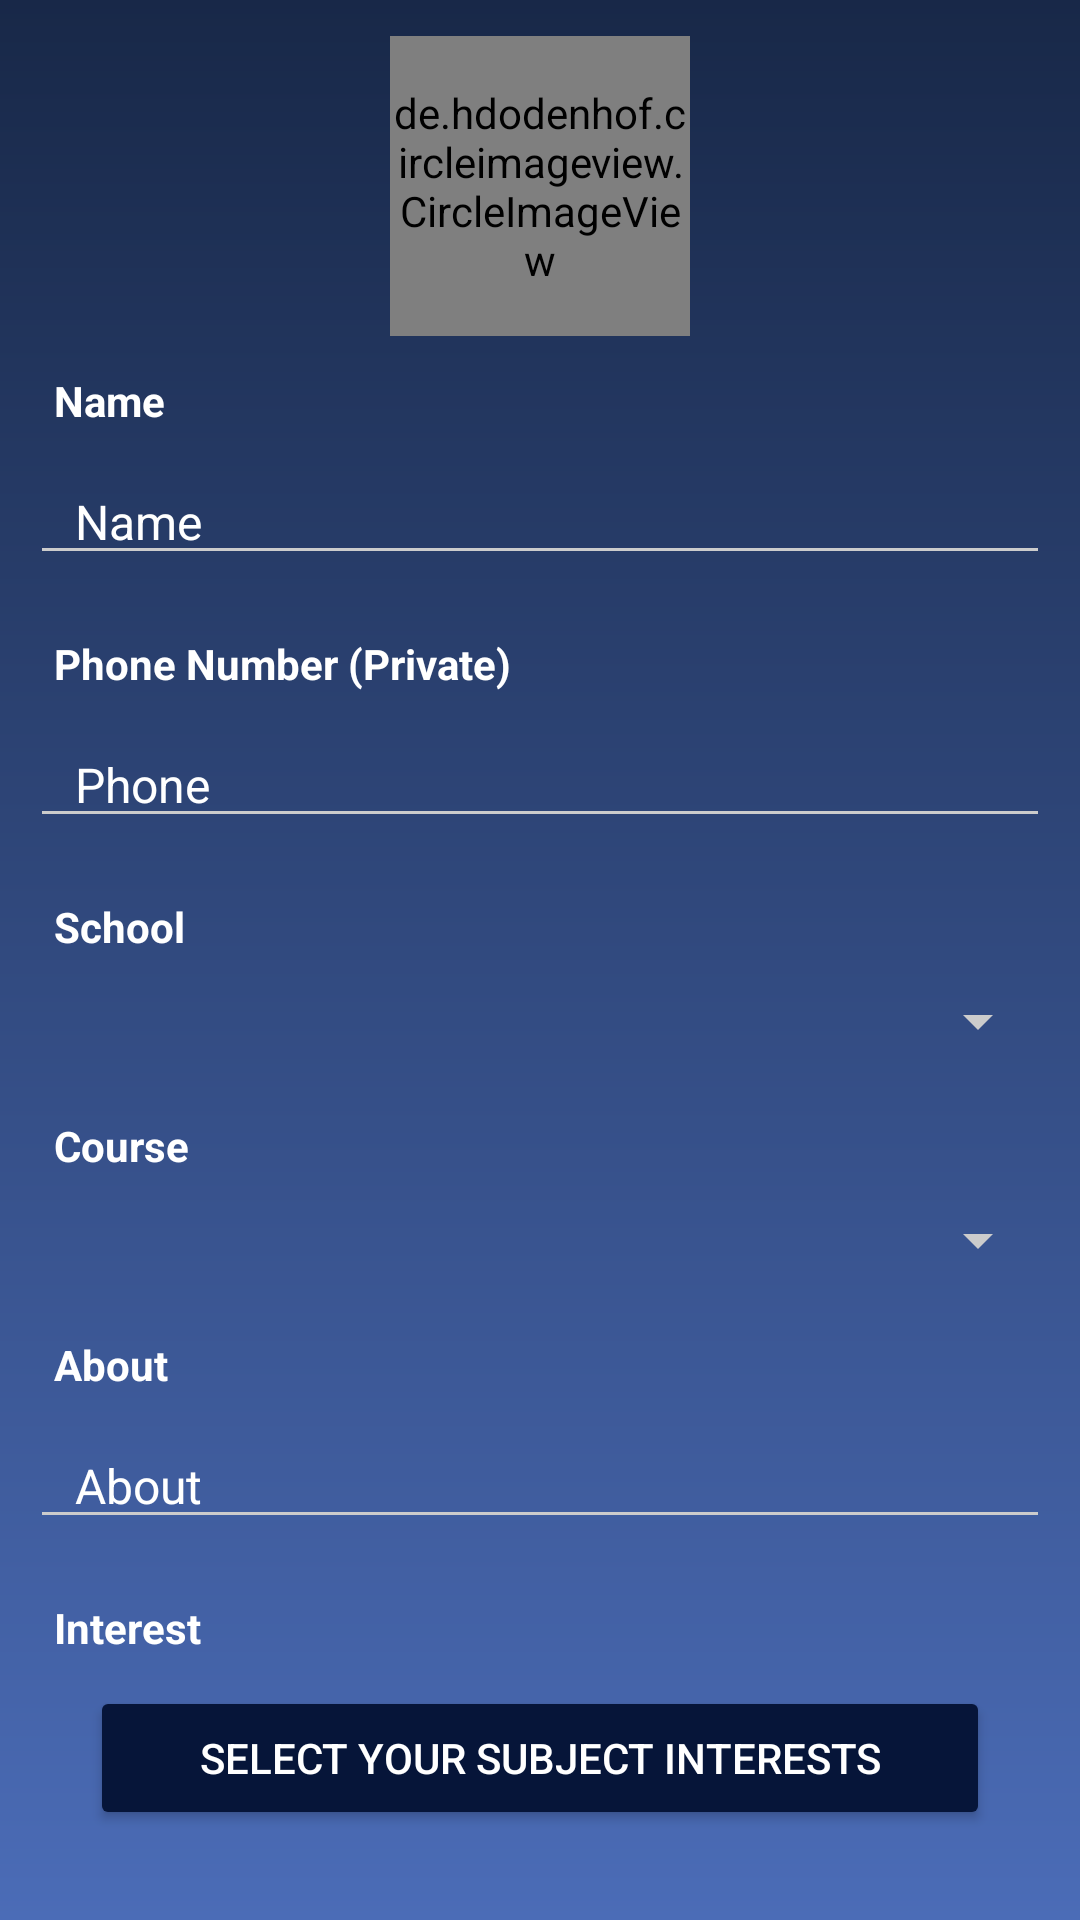

Produce the Android XML layout that renders to this screen, including the resource entries it uses.
<!-- AndroidManifest.xml: application theme AppTheme.Dark -->
<!-- res/layout/activity_settings2.xml -->
<?xml version="1.0" encoding="utf-8"?>
<ScrollView xmlns:android="http://schemas.android.com/apk/res/android"
    android:id="@+id/ScrollView01"
    android:layout_width="match_parent"
    android:layout_height="wrap_content"
    android:layout_alignParentBottom="true"
    android:layout_alignParentLeft="true"
    android:layout_marginBottom="20sp"
    android:layout_below="@id/name"
    android:layout_marginTop="10sp"
    android:orientation="vertical">

    <LinearLayout xmlns:android="http://schemas.android.com/apk/res/android"
        android:focusable="true"
        android:focusableInTouchMode="true"
        android:orientation="vertical"
        android:id="@+id/instructions_view"
        android:layout_width="fill_parent"
        android:layout_height="fill_parent"
        android:scrollbarAlwaysDrawVerticalTrack="true"
        android:scrollbars="vertical">

        <FrameLayout
            android:layout_width="match_parent"
            android:layout_height="124sp">

            <de.hdodenhof.circleimageview.CircleImageView
                android:id="@+id/profileImage"
                android:layout_width="100sp"
                android:layout_height="100sp"
                android:layout_alignParentTop="true"
                android:layout_centerHorizontal="true"
                android:layout_gravity="center"
                android:src="@mipmap/default_pic" />

            <ImageView
                android:layout_width="35sp"
                android:layout_height="37sp"
                android:layout_gravity="center"
                android:layout_marginLeft="20sp"
                android:layout_marginTop="30sp"
                android:src="@mipmap/baseline_add_a_photo_white_48" />

        </FrameLayout>

        <TextView
            android:id="@+id/textView7"
            android:layout_width="wrap_content"
            android:layout_height="wrap_content"
            android:layout_alignParentLeft="true"
            android:layout_alignTop="@+id/name"
            android:layout_marginLeft="18sp"
            android:text="Name"
            android:textStyle="bold"
            android:textColor="@color/white"/>

        <EditText
            android:id="@+id/name"
            android:layout_width="match_parent"
            android:layout_height="wrap_content"
            android:layout_marginLeft="10sp"
            android:layout_marginRight="10sp"
            android:layout_marginBottom="10sp"
            android:layout_marginTop="10sp"
            android:paddingLeft="15sp"
            android:paddingRight="15sp"
            android:singleLine="true"
            android:text="Name"
            android:textSize="16sp"
            android:inputType="textCapWords"
            android:textColor="@color/white"/>

        <TextView
            android:id="@+id/textView9"
            android:layout_width="wrap_content"
            android:layout_height="wrap_content"
            android:layout_marginLeft="18sp"
            android:layout_marginTop="10sp"
            android:text="Phone Number (Private)"
            android:textStyle="bold"
            android:textColor="@color/white"/>

        <EditText
            android:id="@+id/phone2"
            android:layout_width="match_parent"
            android:layout_height="wrap_content"
            android:layout_marginLeft="10sp"
            android:layout_marginRight="10sp"
            android:layout_marginBottom="10sp"
            android:layout_marginTop="10sp"
            android:paddingLeft="15sp"
            android:paddingRight="15sp"
            android:singleLine="true"
            android:inputType="phone"
            android:text="Phone"
            android:textSize="16sp"
            android:textColor="@color/white"/>

        <TextView
            android:id="@+id/textView4"
            android:layout_width="wrap_content"
            android:layout_height="wrap_content"
            android:layout_marginLeft="18sp"
            android:layout_marginTop="10sp"
            android:text="School"
            android:textStyle="bold"
            android:textColor="@color/white"/>

        <Spinner
            android:id="@+id/school"
            android:layout_width="match_parent"
            android:layout_height="wrap_content"
            android:layout_marginLeft="10sp"
            android:layout_marginRight="10sp"
            android:layout_marginBottom="10sp"
            android:layout_marginTop="10sp"
            android:paddingLeft="15sp"
            android:paddingRight="15sp"
            android:entries="@array/schools_list" />

        <TextView
            android:id="@+id/textView5"
            android:layout_width="wrap_content"
            android:layout_height="wrap_content"
            android:layout_marginLeft="18sp"
            android:layout_marginTop="10sp"
            android:text="Course"
            android:textStyle="bold"
            android:textColor="@color/white"/>

        <Spinner
            android:id="@+id/course"
            android:layout_width="match_parent"
            android:layout_height="wrap_content"
            android:layout_marginLeft="10sp"
            android:layout_marginRight="10sp"
            android:layout_marginBottom="10sp"
            android:layout_marginTop="10sp"
            android:paddingLeft="15sp"
            android:paddingRight="15sp"
            android:entries="@array/course_list" />

        <TextView
            android:id="@+id/textView10"
            android:layout_width="wrap_content"
            android:layout_height="wrap_content"
            android:layout_marginLeft="18sp"
            android:layout_marginTop="10sp"
            android:text="About"
            android:textStyle="bold"
            android:textColor="@color/white"/>

        <EditText
            android:id="@+id/about"
            android:layout_width="match_parent"
            android:layout_height="wrap_content"
            android:layout_marginLeft="10sp"
            android:layout_marginRight="10sp"
            android:layout_marginBottom="10sp"
            android:layout_marginTop="10sp"
            android:paddingLeft="15sp"
            android:paddingRight="15sp"
            android:inputType="textMultiLine"
            android:text="About"
            android:textSize="16sp"
            android:textColor="@color/white"/>

        <TextView
            android:id="@+id/textView8"
            android:layout_width="wrap_content"
            android:layout_height="wrap_content"
            android:layout_marginLeft="18sp"
            android:layout_marginTop="10sp"
            android:text="Interest"
            android:textStyle="bold"
            android:textColor="@color/white"/>

        <android.support.v7.widget.AppCompatButton
            android:id="@+id/select_interest"
            android:layout_width="300sp"
            android:layout_height="wrap_content"
            android:layout_marginTop="10sp"
            android:layout_gravity="center"
            android:text="Select your subject interests"
            android:textColor="@color/white"/>

    </LinearLayout>
</ScrollView>
<!-- resources referenced by this layout -->
<resources>
  <string-array name="course_list">
          <item />
          <item>BS Information Technology</item>
      </string-array>
  <string-array name="schools_list">
          <item />
          <item>CvSU Silang</item>
      </string-array>
  <color name="white">#FFFFFF</color>
  <style name="AppTheme.Dark" parent="Theme.AppCompat.NoActionBar">
          <item name="colorPrimary">@color/primary1</item>
          <item name="colorPrimaryDark">@color/primary_dark1</item>
          <item name="colorAccent">@color/accent1</item>
  
          <item name="android:windowBackground">@drawable/gradient</item>
  
          <item name="colorControlNormal">@color/iron</item>
          <item name="colorControlActivated">@color/white</item>
          <item name="colorControlHighlight">@color/white</item>
          <item name="android:textColorHint">@color/iron</item>
  
          <item name="colorButtonNormal">@color/primary_darker1</item>
          <item name="android:colorButtonNormal">@color/primary_darker1</item>
      </style>
  <color name="primary1">#182848</color>
  <color name="primary_dark1">#162955</color>
  <color name="accent1">#FFFFFF</color>
  <!-- drawable gradient (drawable) -->
  <?xml version="1.0" encoding="utf-8"?>
  <shape xmlns:android="http://schemas.android.com/apk/res/android"
      android:shape="rectangle">
      
      <gradient
          android:startColor="#4b6cb7"
          android:endColor="#182848"
          android:angle="90" />
  </shape>
  <color name="iron">#CCCCCC</color>
  <color name="primary_darker1">#061539</color>
</resources>
